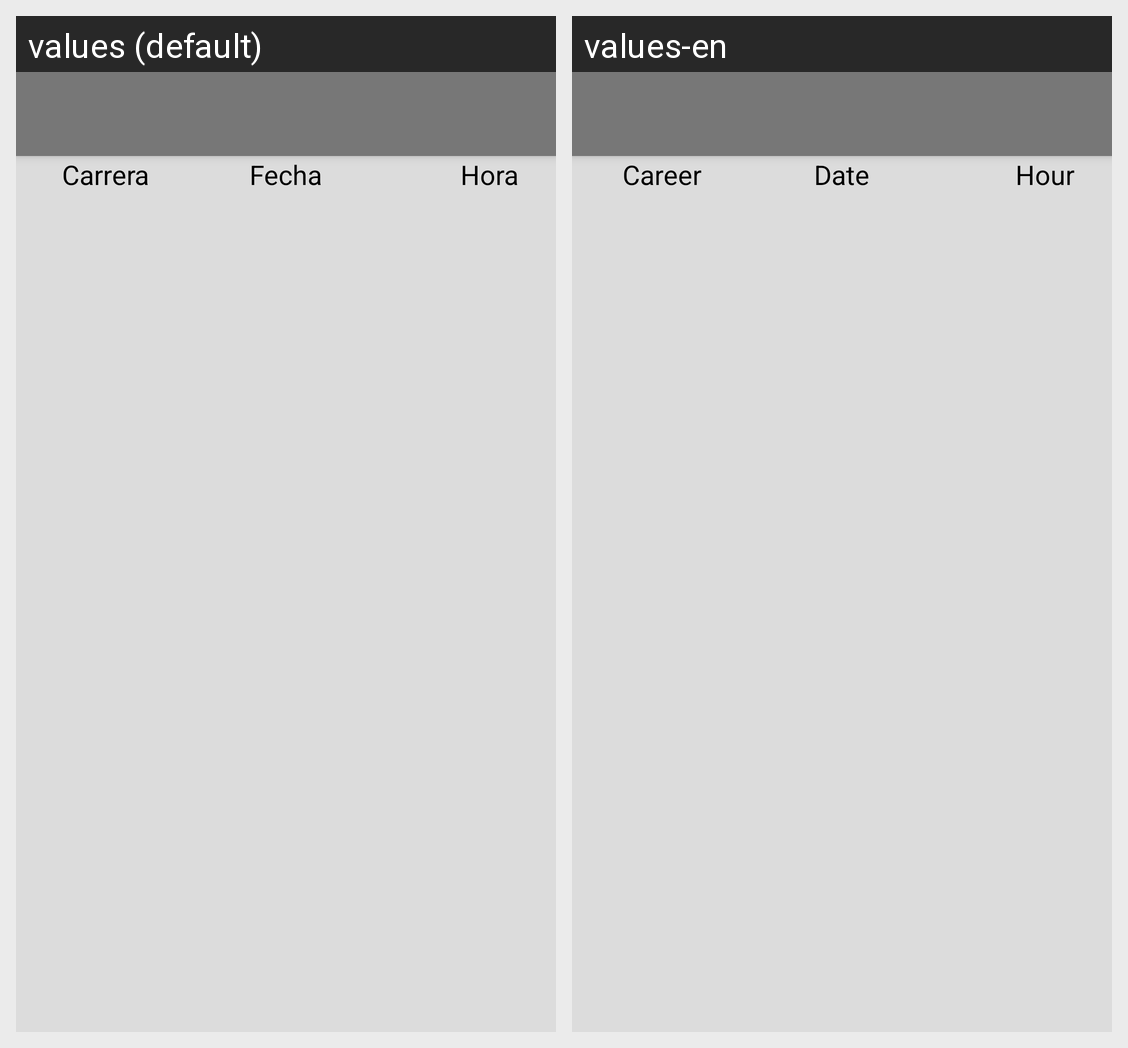

For this localized Android screen grid, give each drawn string resource with its value in every locale shown.
Android screen res/layout/activity_calendario.xml rendered under 2 locales, left to right: values (default), values-en. Device: Nexus 5 (rendered at 1080×1920; each locale shown at half size, 540×960, under a caption strip naming it); theme AppTheme.NoActionBar.
Strings drawn on this screen, with the default value and each locale's value (text and hints the layout hard-codes, and strings that could not be matched under every locale, appear in the picture but are not listed):

Carrera
  values: Carrera
  values-en: Career

Fecha
  values: Fecha
  values-en: Date

Hora
  values: Hora
  values-en: Hour
